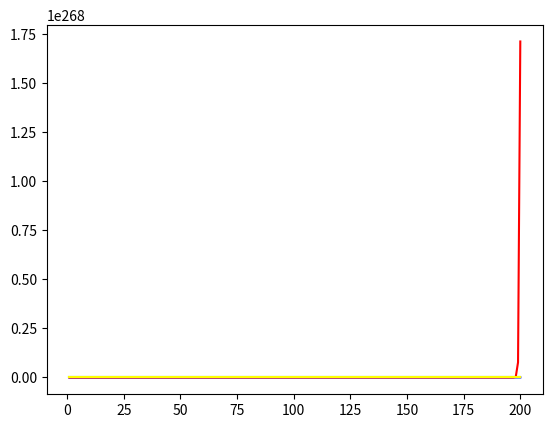

This figure's Python source:
import random
import matplotlib.pyplot as plt

def simplegrad(w0, t, o):
    w_val = []
    i = 0
    while(w0*x !=t and i<200):
        w_val.append(w0)
        w0 = w0 - 0.01*45*(t-o)
        i+=1
        o = w0*45.0
    return w_val
def momentum(w0, t, o):
    m_val = []
    m0 = 0.01
    beta = 1-0.01
    i = 0
    
    while(w0*x!=t and i<200):
        m0 = beta*m0 + (1-beta)*45*(t-o)
        m_val.append(w0)
        w0 = w0 - m0
        o = w0*45.0
        i+=1
    return m_val
def rmsprop(w0, t, o):
    r_val = []
    n = 0.01
    i = 0
    sdw = 0
    
    while(w0*x!=t and i<200):
        r_val.append(w0)
        sdw = (1-0.01)*sdw + 0.01*((45*(t-o))**2)
        w0 = w0 - 0.01*(45*(t-o))/((sdw+0.001)**0.5)
        o = w0*45
        i+=1
    return r_val
def adam(w0, t, o):
    a_val = []
    n = 0.01
    i = 0
    sdw = 0
    m0 = 0
    beta = 1-0.01
    while(w0*x!=t and i<200):
        a_val.append(w0)
        sdw = beta*sdw + (1-beta)*((45*(t-o))**2)
        m0 = m0*beta + (1-beta)*(45*(t-o))
        w0 = w0 - 0.01*m0/((sdw+0.001)**0.5)
        o = w0*45
        i+=1
    return a_val

    
        
        
        
        

expected_o = 0.2375
actual_o = 100.0

x = 45.0
w0 = 100.0/45.0

n = 0.01

withoutmom = simplegrad(w0, expected_o, actual_o)
withmom = momentum(w0, expected_o, actual_o)
rmsop = rmsprop(w0, expected_o, actual_o)
adamop = adam(w0, expected_o, actual_o)
a = range(1,201)
plt.plot(a, withoutmom, color="blue")
plt.plot(a, withmom, color="red")
plt.plot(a, rmsop, color="green")
plt.plot(a, adamop, color="yellow")
plt.show()
print(withoutmom)
print(withmom)
print(rmsop)
print(adamop)
